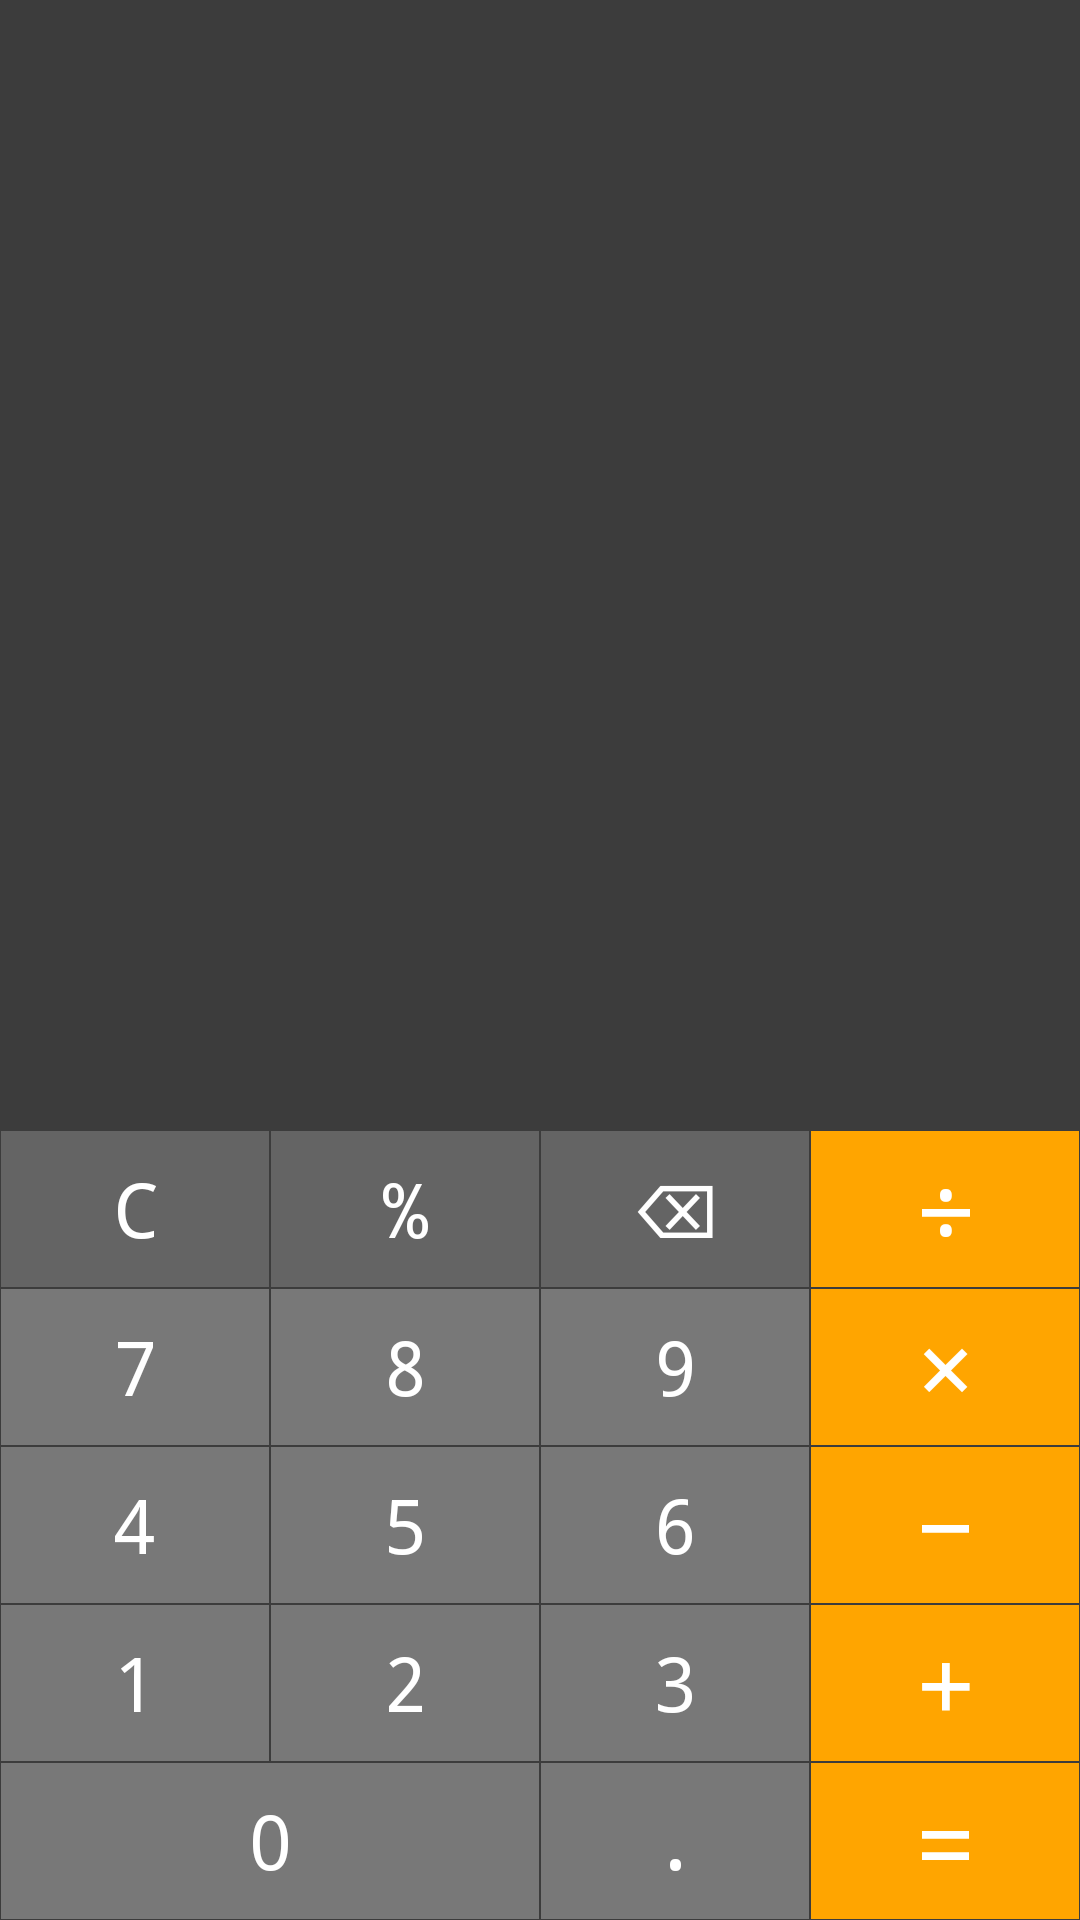

Write the Android layout XML for this screen, with the resource values it uses.
<!-- AndroidManifest.xml: application theme Theme.ZxyCalculator -->
<!-- res/layout/activity_main.xml -->
<?xml version="1.0" encoding="utf-8"?>
<androidx.constraintlayout.widget.ConstraintLayout xmlns:android="http://schemas.android.com/apk/res/android"
    xmlns:app="http://schemas.android.com/apk/res-auto"
    xmlns:tools="http://schemas.android.com/tools"
    android:layout_width="match_parent"
    android:layout_height="match_parent"
    android:background="#3c3c3c"
    tools:context=".MainActivity">

    <TableLayout
        android:layout_width="match_parent"
        android:layout_height="match_parent"
        android:gravity="bottom"
        app:layout_constraintBottom_toBottomOf="parent"
        app:layout_constraintEnd_toEndOf="parent"
        app:layout_constraintStart_toStartOf="parent"
        app:layout_constraintTop_toTopOf="parent"
        android:stretchColumns="*">

        <TableRow
            android:layout_width="fill_parent"
            android:layout_height="fill_parent"
            android:background="#3c3c3c"
            >

            <TextView
                android:id="@+id/textView"
                android:layout_width="fill_parent"
                android:layout_height="80dp"
                android:layout_marginRight="15dp"
                android:layout_marginBottom="10dp"
                android:layout_span="4"
                android:gravity="right"
                android:maxLength="10"
                android:textColor="#FFFFFF"
                android:textSize="50dp"
                />
        </TableRow>

        <TableRow
            android:layout_width="fill_parent"
            android:layout_height="wrap_content"
            android:gravity="center_horizontal"

            >

            <Button
                android:id="@+id/buttonC"
                style="@style/buttonExtra"
                android:text="C"

                />

            <Button
                android:id="@+id/buttonperc"
                style="@style/buttonExtra"
                android:text="%"

                />

            <Button
                android:id="@+id/buttonback"
                style="@style/buttonExtra"
                android:text="⌫" />

            <Button
                android:id="@+id/buttondiv"
                style="@style/buttonOp"
                android:text="÷" />
        </TableRow>

        <TableRow
            android:layout_width="fill_parent"
            android:layout_height="wrap_content"
            android:gravity="center_horizontal">

            <Button
                android:id="@+id/button7"
                style="@style/buttonNum"
                android:text="7" />

            <Button
                android:id="@+id/button8"
                style="@style/buttonNum"
                android:text="8" />

            <Button
                android:id="@+id/button9"
                style="@style/buttonNum"
                android:text="9" />

            <Button
                android:id="@+id/buttonmul"
                style="@style/buttonOp"
                android:text="×" />
        </TableRow>

        <TableRow
            android:layout_width="fill_parent"
            android:layout_height="wrap_content"
            android:gravity="center_horizontal">

            <Button
                android:id="@+id/button4"
                style="@style/buttonNum"
                android:text="4" />

            <Button
                android:id="@+id/button5"
                style="@style/buttonNum"
                android:text="5" />

            <Button
                android:id="@+id/button6"
                style="@style/buttonNum"
                android:text="6" />

            <Button
                android:id="@+id/buttonsub"
                style="@style/buttonOp"
                android:text="−" />
        </TableRow>

        <TableRow
            android:layout_width="fill_parent"
            android:layout_height="wrap_content"
            android:gravity="center_horizontal">

            <Button
                android:id="@+id/button1"
                style="@style/buttonNum"
                android:text="1" />

            <Button
                android:id="@+id/button2"
                style="@style/buttonNum"
                android:text="2" />

            <Button
                android:id="@+id/button3"
                style="@style/buttonNum"
                android:text="3" />

            <Button
                android:id="@+id/buttonadd"
                style="@style/buttonOp"
                android:text="+" />
        </TableRow>

        <TableRow
            android:layout_width="fill_parent"
            android:layout_height="wrap_content"
            android:gravity="center_horizontal">

            <Button
                android:id="@+id/button0"
                style="@style/buttonNum"
                android:layout_span="2"
                android:text="0" />


            <Button
                android:id="@+id/buttondot"
                style="@style/buttonNum"
                android:text="." />

            <Button
                android:id="@+id/buttoneq"
                style="@style/buttonOp"
                android:text="=" />
        </TableRow>
    </TableLayout>
</androidx.constraintlayout.widget.ConstraintLayout>
<!-- resources referenced by this layout -->
<resources>
  <style name="buttonExtra" parent="Base.Widget.AppCompat.Button.Borderless">
          <item name="android:layout_height">fill_parent</item>
          <item name="android:layout_width">wrap_content</item>
          <item name="android:layout_margin">1px</item>
          <item name="android:background">#646464</item>
          <item name="android:textColor">#FFFFFF</item>
          <item name="android:textSize">25dp</item>
          <item name="android:typeface">monospace</item>
          <item name="android:visibility">visible</item>
      </style>
  <style name="buttonNum" parent="Base.Widget.AppCompat.Button.Borderless">
          <item name="android:layout_height">fill_parent</item>
          <item name="android:layout_width">wrap_content</item>
          <item name="android:layout_margin">1px</item>
          <item name="android:background">#787878</item>
          <item name="android:textColor">#FFFFFF</item>
          <item name="android:textSize">25dp</item>
          <item name="android:typeface">monospace</item>
          <item name="android:visibility">visible</item>
      </style>
  <style name="buttonOp" parent="Base.Widget.AppCompat.Button.Borderless">
          <item name="android:layout_height">fill_parent</item>
          <item name="android:layout_width">wrap_content</item>
          <item name="android:layout_margin">1px</item>
          <item name="android:background">#FFA500</item>
          <item name="android:textColor">#FFFFFF</item>
          <item name="android:textSize">35dp</item>
          <item name="android:typeface">monospace</item>
          <item name="android:visibility">visible</item>
      </style>
  <style name="Theme.ZxyCalculator" parent="Theme.MaterialComponents.DayNight.DarkActionBar.Bridge">
          
          <item name="colorPrimary">@color/purple_500</item>
          <item name="colorPrimaryVariant">@color/purple_700</item>
          <item name="colorOnPrimary">@color/white</item>
          
          <item name="colorSecondary">@color/teal_200</item>
          <item name="colorSecondaryVariant">@color/teal_700</item>
          <item name="colorOnSecondary">@color/black</item>
          
          <item name="android:statusBarColor" tools:targetApi="l">?attr/colorPrimaryVariant</item>
          
      </style>
  <!-- not gathered from this repository: default colours our renderer supplied (Android Studio template values) -->
  <color name="purple_500">#FF6200EE</color>
  <color name="purple_700">#FF3700B3</color>
  <color name="teal_200">#FF03DAC5</color>
  <color name="teal_700">#FF018786</color>
  <color name="black">#FF000000</color>
  <color name="white">#FFFFFFFF</color>
</resources>
